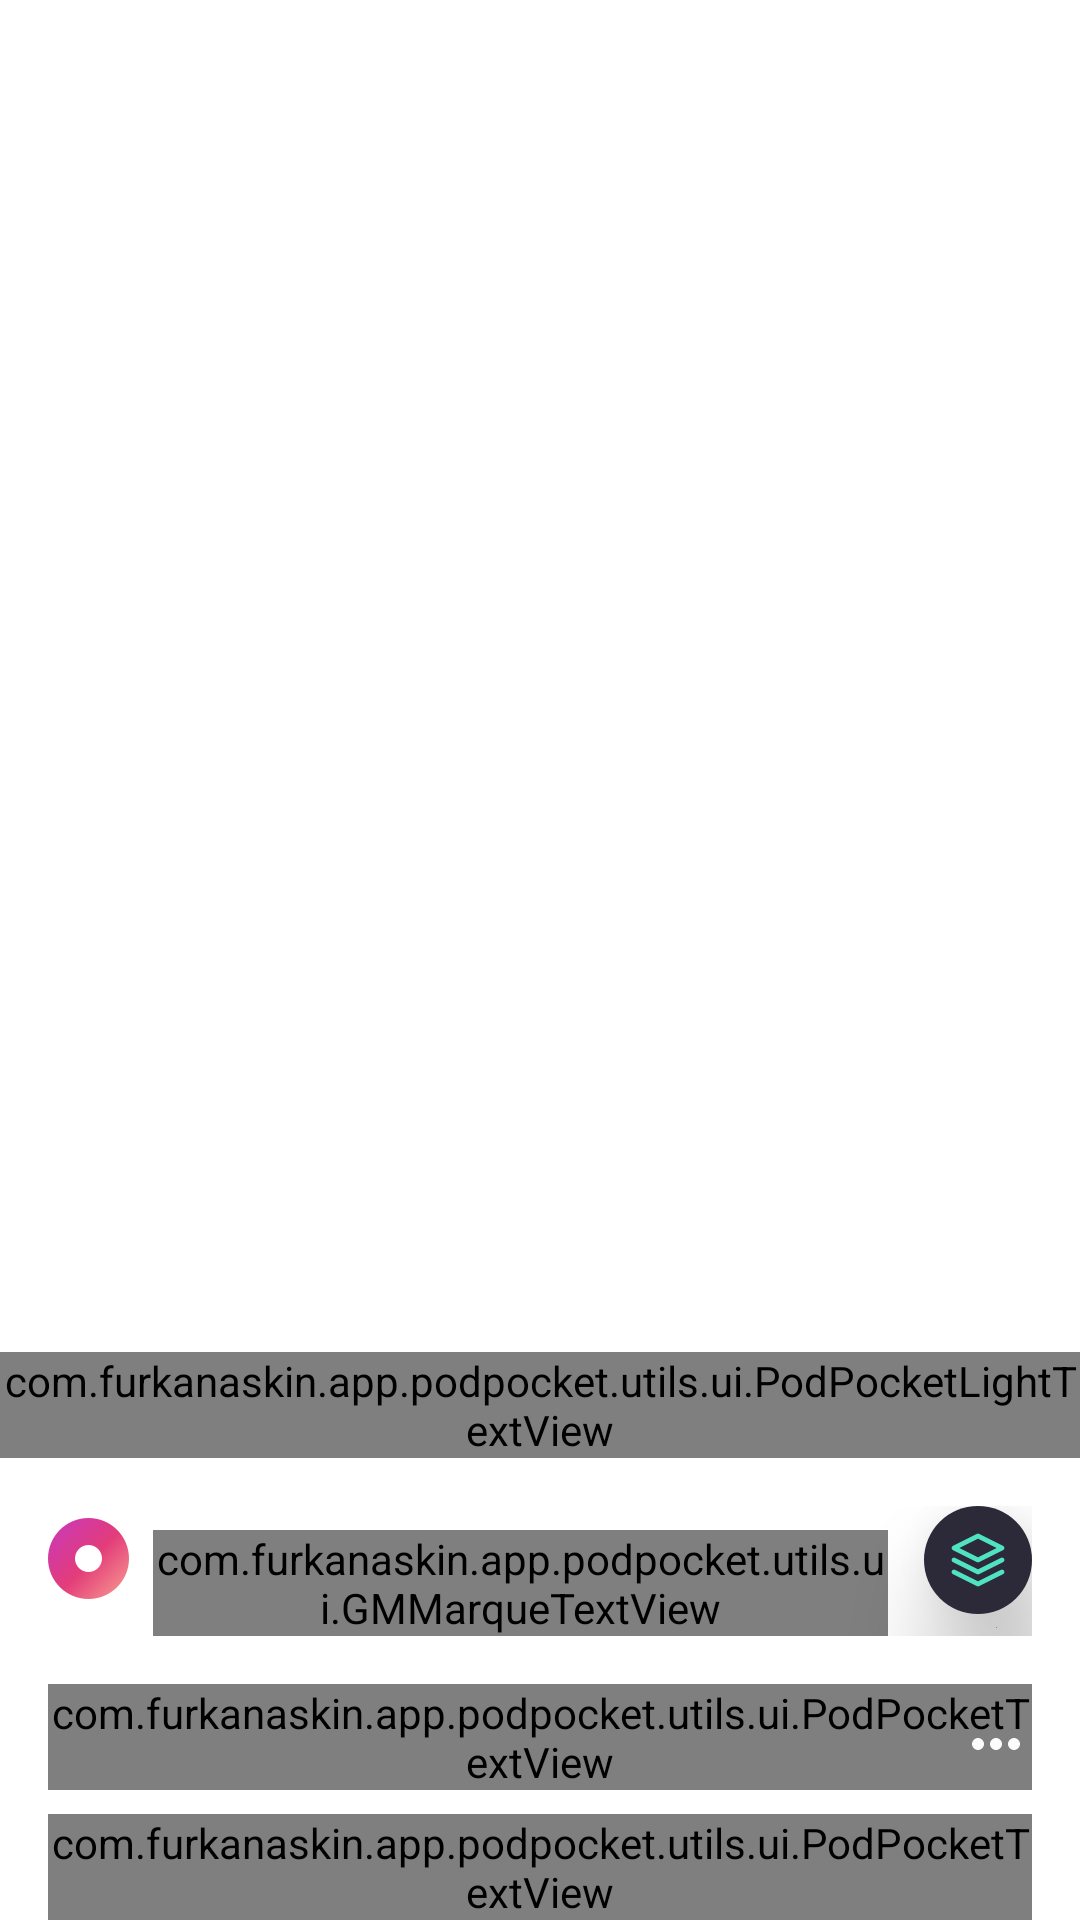

Produce the Android XML layout that renders to this screen, including the resource entries it uses.
<!-- AndroidManifest.xml: application theme AppTheme -->
<!-- res/layout/player_episode_detail_container.xml -->
<LinearLayout xmlns:android="http://schemas.android.com/apk/res/android"
    xmlns:app="http://schemas.android.com/apk/res-auto"
    xmlns:tools="http://schemas.android.com/tools"
    android:layout_width="match_parent"
    android:layout_height="wrap_content"
    android:layout_above="@id/relativeLayoutContainer"
    android:layout_marginTop="200dp"
    android:background="@drawable/gradient_track"
    android:gravity="bottom"
    android:orientation="vertical">

    <RelativeLayout
        android:layout_width="wrap_content"
        android:layout_height="wrap_content">

        <ImageView
            android:layout_width="wrap_content"
            android:layout_height="wrap_content"
            android:src="@drawable/bg_now_playing" />

        <com.furkanaskin.app.podpocket.utils.ui.PodPocketLightTextView
            android:id="@+id/textViewIsPlaying"
            android:layout_width="wrap_content"
            android:layout_height="wrap_content"
            android:layout_centerInParent="true"
            android:text="@string/now_playing"
            android:textAllCaps="true"
            android:textColor="@color/colorCyan" />
    </RelativeLayout>


    <RelativeLayout
        android:id="@+id/relativeLayoutTrack"
        android:layout_width="wrap_content"
        android:layout_height="wrap_content"
        android:padding="@dimen/margin_16_dp">

        <ImageView
            android:id="@+id/imageViewTrackDisk"
            android:layout_width="wrap_content"
            android:layout_height="wrap_content"
            android:layout_marginTop="@dimen/margin_4_dp"
            android:src="@drawable/ic_track_disk" />

        <com.furkanaskin.app.podpocket.utils.ui.GMMarqueTextView
            android:id="@+id/textViewTrackName"
            android:layout_width="match_parent"
            android:layout_height="wrap_content"
            android:layout_marginStart="@dimen/margin_8_dp"
            android:layout_marginTop="@dimen/margin_8_dp"
            android:layout_marginEnd="@dimen/margin_48_dp"
            android:layout_toEndOf="@id/imageViewTrackDisk"
            android:text="@string/please_wait"
            android:textColor="@color/white"
            app:centerText="false"
            app:forceMarquee="true"
            app:marqueeEnabled="true" />

        <ImageButton
            android:id="@+id/imageButtonQueue"
            android:layout_width="36dp"
            android:layout_height="36dp"
            android:layout_alignParentEnd="true"
            android:background="@drawable/round_button"
            android:elevation="20dp"
            android:src="@drawable/ic_track_list" />

        <ImageButton
            android:id="@+id/imageButtonCloseQueue"
            android:layout_width="36dp"
            android:layout_height="36dp"
            android:layout_alignParentEnd="true"
            android:background="@drawable/round_button"
            android:src="@drawable/ic_close_button"
            android:visibility="gone" />

    </RelativeLayout>

    <RelativeLayout
        android:id="@+id/relativeLayoutNameAndEpisode"
        android:layout_width="match_parent"
        android:layout_height="wrap_content"
        android:layout_below="@id/relativeLayoutNameAndEpisode"
        android:layout_alignParentBottom="true"
        android:layout_marginStart="@dimen/margin_16_dp"
        android:layout_marginEnd="@dimen/margin_16_dp">

        <com.furkanaskin.app.podpocket.utils.ui.PodPocketTextView
            android:id="@+id/textViewAlbumName"
            android:layout_width="wrap_content"
            android:layout_height="wrap_content"
            android:textColor="@color/white"
            android:textSize="@dimen/albumTextSize"
            tools:text="MARTIN GARRIX SHOW" />

        <com.furkanaskin.app.podpocket.utils.ui.PodPocketTextView
            android:id="@+id/textViewEpisodeName"
            android:layout_width="wrap_content"
            android:layout_height="wrap_content"
            android:layout_below="@id/textViewAlbumName"
            android:layout_marginTop="@dimen/margin_8_dp"
            android:textColor="@color/grayTextColor"
            android:textSize="@dimen/episodeTextSize"
            tools:text="EPISODE - 147" />

        <ImageView
            android:id="@+id/imageViewShare"
            android:layout_width="wrap_content"
            android:layout_height="wrap_content"
            android:layout_alignParentEnd="true"
            android:layout_marginTop="@dimen/margin_8_dp"
            android:src="@drawable/ic_more" />

    </RelativeLayout>
</LinearLayout>
<!-- resources referenced by this layout -->
<resources>
  <color name="colorCyan">#50E3C2</color>
  <color name="grayTextColor">#94939A</color>
  <color name="white">#FFFFFF</color>
  <dimen name="albumTextSize">18sp</dimen>
  <dimen name="episodeTextSize">14sp</dimen>
  <dimen name="margin_16_dp">16dp</dimen>
  <dimen name="margin_48_dp">48dp</dimen>
  <dimen name="margin_4_dp">4dp</dimen>
  <dimen name="margin_8_dp">8dp</dimen>
  <!-- drawable bg_now_playing: png bitmap (drawable, 541 bytes) -->
  <!-- drawable ic_close_button (drawable) -->
  <vector xmlns:android="http://schemas.android.com/apk/res/android"
      android:width="24dp"
      android:height="24dp"
      android:viewportWidth="41"
      android:viewportHeight="41">
      <path
          android:fillColor="#50E3C2"
          android:fillType="evenOdd"
          android:pathData="M20.5,20.5m-20.5,0a20.5,20.5 0,1 1,41 0a20.5,20.5 0,1 1,-41 0"
          android:strokeWidth="1"
          android:strokeColor="#00000000" />
      <path
          android:fillColor="#00000000"
          android:fillType="evenOdd"
          android:pathData="M21,21L27,15L21,21L15,15L21,21ZM21,21L15,27L21,21L27,27L21,21Z"
          android:strokeWidth="2"
          android:strokeColor="#2C2939"
          android:strokeLineCap="round"
          android:strokeLineJoin="round" />
  </vector>
  <!-- drawable ic_more (drawable) -->
  <vector android:height="24dp" android:tint="#FBFBFB"
      android:viewportHeight="24.0" android:viewportWidth="24.0"
      android:width="24dp" xmlns:android="http://schemas.android.com/apk/res/android">
      <path android:fillColor="#FF000000" android:pathData="M6,10c-1.1,0 -2,0.9 -2,2s0.9,2 2,2 2,-0.9 2,-2 -0.9,-2 -2,-2zM18,10c-1.1,0 -2,0.9 -2,2s0.9,2 2,2 2,-0.9 2,-2 -0.9,-2 -2,-2zM12,10c-1.1,0 -2,0.9 -2,2s0.9,2 2,2 2,-0.9 2,-2 -0.9,-2 -2,-2z"/>
  </vector>
  <!-- drawable ic_track_disk: png bitmap (drawable, 2421 bytes) -->
  <!-- drawable ic_track_list: png bitmap (drawable, 429 bytes) -->
  <!-- drawable round_button (drawable) -->
  <?xml version="1.0" encoding="utf-8"?>
  <selector xmlns:android="http://schemas.android.com/apk/res/android">
      <item android:state_pressed="false">
          <shape android:shape="oval">
              <solid android:color="@color/mainBackgroundColor"/>
          </shape>
      </item>
      <item android:state_pressed="true">
          <shape android:shape="oval">
              <solid android:color="@color/mainBackgroundColor"/>
          </shape>
      </item>
  </selector>
  <string name="now_playing">Şimdi Çalıyor</string>
  <string name="please_wait">Lütfen bekleyiniz.</string>
  <style name="AppTheme" parent="Theme.MaterialComponents.Light.NoActionBar">
          
          <item name="colorPrimary">@color/colorPrimary</item>
          <item name="colorPrimaryDark">@color/colorPrimaryDark</item>
          <item name="colorAccent">@color/colorAccent</item>
      </style>
  <color name="mainBackgroundColor">#2C2939</color>
  <color name="colorPrimary">#9097FD</color>
  <color name="colorPrimaryDark">#2C2939</color>
  <color name="colorAccent">#FD767A</color>
</resources>
